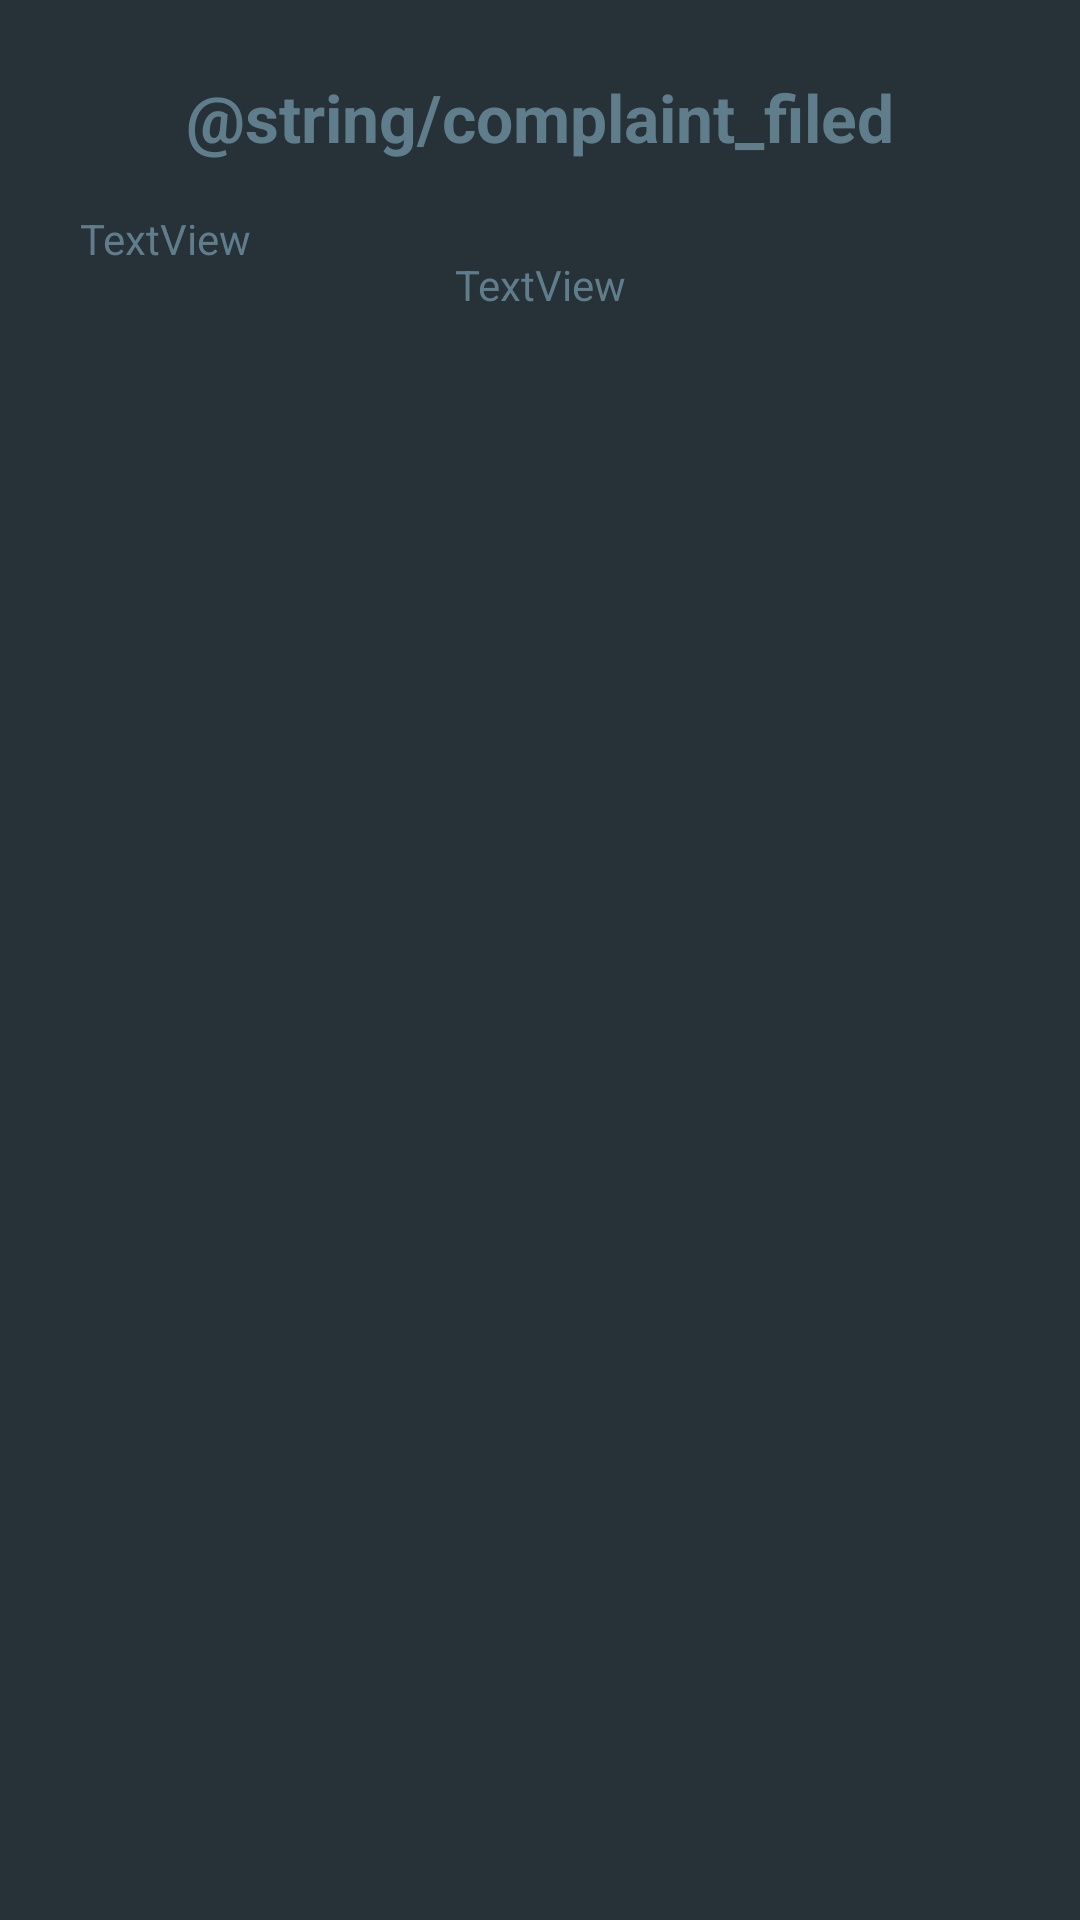

The Android layout XML behind this screen, and the referenced resources:
<!-- AndroidManifest.xml: application theme AppTheme -->
<!-- res/layout/activity_display.xml -->
<?xml version="1.0" encoding="utf-8"?>
<androidx.constraintlayout.widget.ConstraintLayout xmlns:android="http://schemas.android.com/apk/res/android"
    xmlns:app="http://schemas.android.com/apk/res-auto"
    xmlns:tools="http://schemas.android.com/tools"
    android:layout_width="match_parent"
    android:layout_height="match_parent"
    android:background="@color/blue_grey_900"
    android:theme="@style/Theme.MaterialComponents"
    tools:context=".DisplayActivity">

    <TextView
        android:id="@+id/textView"
        android:layout_width="wrap_content"
        android:layout_height="wrap_content"
        android:text="@string/complaint_filed"
        android:textAlignment="center"
        android:textAppearance="@style/Base.TextAppearance.AppCompat.Small"
        android:textColor="@color/blue_grey_500"
        android:textSize="@dimen/largeLabelSize"
        android:textStyle="bold"
        app:layout_constraintBottom_toBottomOf="parent"
        app:layout_constraintLeft_toLeftOf="parent"
        app:layout_constraintRight_toRightOf="parent"
        app:layout_constraintTop_toTopOf="parent"
        app:layout_constraintVertical_bias="0.04" />

    <TextView
        android:id="@+id/textView4"
        android:layout_width="wrap_content"
        android:layout_height="wrap_content"
        android:layout_marginStart="175dp"
        android:layout_marginTop="30dp"
        android:layout_marginEnd="175dp"
        android:layout_marginBottom="31dp"
        android:text="TextView"
        android:textColor="@color/blue_grey_500"
        app:layout_constraintBottom_toTopOf="@+id/textView6"
        app:layout_constraintEnd_toEndOf="@+id/textView5"
        app:layout_constraintHorizontal_bias="0.5"
        app:layout_constraintStart_toStartOf="@+id/textView5"
        app:layout_constraintTop_toBottomOf="@+id/textView5" />

    <TextView
        android:id="@+id/textView5"
        android:layout_width="wrap_content"
        android:layout_height="wrap_content"
        android:layout_marginStart="175dp"
        android:layout_marginTop="28dp"
        android:layout_marginEnd="175dp"
        android:layout_marginBottom="31dp"
        android:text="TextView"
        android:textColor="@color/blue_grey_500"
        app:layout_constraintBottom_toTopOf="@+id/textView4"
        app:layout_constraintEnd_toEndOf="parent"
        app:layout_constraintHorizontal_bias="0.5"
        app:layout_constraintStart_toStartOf="parent"
        app:layout_constraintTop_toBottomOf="@+id/textView" />

    <TextView
        android:id="@+id/textView6"
        android:layout_width="wrap_content"
        android:layout_height="wrap_content"
        android:layout_marginStart="175dp"
        android:layout_marginTop="30dp"
        android:layout_marginEnd="175dp"
        android:layout_marginBottom="31dp"
        android:text="TextView"
        android:textColor="@color/blue_grey_500"
        app:layout_constraintBottom_toTopOf="@+id/textView7"
        app:layout_constraintEnd_toEndOf="@+id/textView4"
        app:layout_constraintHorizontal_bias="0.5"
        app:layout_constraintStart_toStartOf="@+id/textView4"
        app:layout_constraintTop_toBottomOf="@+id/textView4" />

    <TextView
        android:id="@+id/textView7"
        android:layout_width="wrap_content"
        android:layout_height="wrap_content"
        android:layout_marginStart="175dp"
        android:layout_marginTop="30dp"
        android:layout_marginEnd="175dp"
        android:layout_marginBottom="31dp"
        android:text="TextView"
        android:textColor="@color/blue_grey_500"
        app:layout_constraintBottom_toTopOf="@+id/textView8"
        app:layout_constraintEnd_toEndOf="@+id/textView6"
        app:layout_constraintHorizontal_bias="0.5"
        app:layout_constraintStart_toStartOf="@+id/textView6"
        app:layout_constraintTop_toBottomOf="@+id/textView6" />

    <TextView
        android:id="@+id/textView8"
        android:layout_width="wrap_content"
        android:layout_height="wrap_content"
        android:layout_marginStart="175dp"
        android:layout_marginTop="30dp"
        android:layout_marginEnd="175dp"
        android:layout_marginBottom="31dp"
        android:text="TextView"
        android:textColor="@color/blue_grey_500"
        app:layout_constraintBottom_toTopOf="@+id/textView9"
        app:layout_constraintEnd_toEndOf="@+id/textView7"
        app:layout_constraintHorizontal_bias="0.5"
        app:layout_constraintStart_toStartOf="@+id/textView7"
        app:layout_constraintTop_toBottomOf="@+id/textView7" />

    <TextView
        android:id="@+id/textView9"
        android:layout_width="wrap_content"
        android:layout_height="wrap_content"
        android:layout_marginStart="175dp"
        android:layout_marginTop="30dp"
        android:layout_marginEnd="175dp"
        android:layout_marginBottom="30dp"
        android:text="TextView"
        android:textColor="@color/blue_grey_500"
        app:layout_constraintBottom_toTopOf="@+id/textView10"
        app:layout_constraintEnd_toEndOf="@+id/textView8"
        app:layout_constraintHorizontal_bias="0.5"
        app:layout_constraintStart_toStartOf="@+id/textView8"
        app:layout_constraintTop_toBottomOf="@+id/textView8" />

    <TextView
        android:id="@+id/textView10"
        android:layout_width="wrap_content"
        android:layout_height="wrap_content"
        android:layout_marginStart="175dp"
        android:layout_marginTop="30dp"
        android:layout_marginEnd="175dp"
        android:layout_marginBottom="30dp"
        android:text="TextView"
        android:textColor="@color/blue_grey_500"
        app:layout_constraintBottom_toBottomOf="parent"
        app:layout_constraintEnd_toEndOf="@+id/textView8"
        app:layout_constraintHorizontal_bias="0.5"
        app:layout_constraintStart_toStartOf="@+id/textView8"
        app:layout_constraintTop_toBottomOf="@+id/textView9" />

    <TextView
        android:id="@+id/textView2"
        android:layout_width="wrap_content"
        android:layout_height="wrap_content"
        android:layout_marginTop="70dp"
        android:layout_marginEnd="250dp"
        android:text="TextView"
        android:textColor="@color/blue_grey_500"
        app:layout_constraintEnd_toEndOf="parent"
        app:layout_constraintStart_toStartOf="parent"
        app:layout_constraintTop_toTopOf="parent" />

</androidx.constraintlayout.widget.ConstraintLayout>
<!-- resources referenced by this layout -->
<resources>
  <color name="blue_grey_500">#607D8B</color>
  <color name="blue_grey_900">#263238</color>
  <dimen name="largeLabelSize">22sp</dimen>
  <style name="AppTheme" parent="Theme.AppCompat.Light.DarkActionBar">
          
          <item name="colorPrimary">@color/blue_grey_900</item>
          <item name="colorPrimaryDark">@color/blue_grey_900</item>
          <item name="colorAccent">@color/green_400</item>
      </style>
  <color name="green_400">#66BB6A</color>
</resources>
